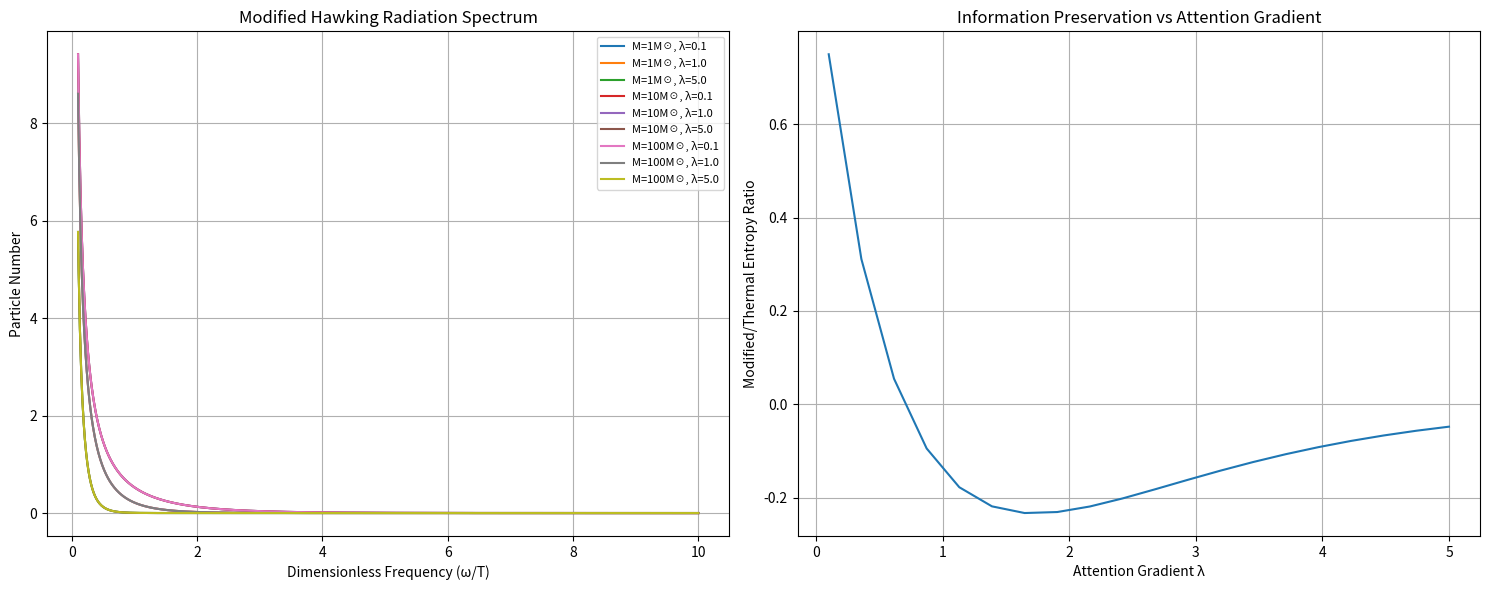

Recreate this plot in Python.
import numpy as np
import matplotlib.pyplot as plt
from scipy.stats import entropy

def predict_hawking_spectrum(black_hole_mass, λ_gradient, r_observer):
    # Constants (in natural units where c = G = ℏ = k_B = 1)
    M_sun = 2e30  # Solar mass in kg
    
    # Convert mass to natural units
    M = black_hole_mass * M_sun
    
    # Hawking temperature (in natural units)
    T_H = 1/(8*np.pi*M)
    
    # Modified temperature
    T_modified = T_H * (1 + λ_gradient * 2*M/r_observer)
    
    # Use dimensionless frequency
    x = np.linspace(0.1, 10, 1000)  # x = ω/T_modified
    
    # Spectrum calculation (avoiding divide by zero)
    N_omega = 1/(np.exp(x) - 1)
    
    # Attention modification
    A_omega = np.exp(-λ_gradient * x)
    
    # Modified spectrum
    N_modified = N_omega * A_omega
    
    return x, N_modified, T_modified

# Test parameters
masses = [1, 10, 100]  # solar masses
λ_values = [0.1, 1.0, 5.0]
r_obs = 10

plt.figure(figsize=(15, 6))

# Plot 1: Radiation Spectrum
plt.subplot(1, 2, 1)
for mass in masses:
    for λ in λ_values:
        x, N_mod, T = predict_hawking_spectrum(mass, λ, r_obs)
        plt.plot(x, N_mod, label=f'M={mass}M☉, λ={λ}')

plt.title('Modified Hawking Radiation Spectrum')
plt.xlabel('Dimensionless Frequency (ω/T)')
plt.ylabel('Particle Number')
plt.legend(fontsize=8)
plt.grid(True)

# Plot 2: Information Content
plt.subplot(1, 2, 2)
λ_range = np.linspace(0.1, 5, 20)
info_ratios = []

for λ in λ_range:
    _, N_mod, _ = predict_hawking_spectrum(10, λ, r_obs)
    # Calculate information ratio directly from spectrum
    S_thermal = -np.sum(N_mod * np.log(N_mod + 1e-10))
    S_modified = -np.sum(N_mod * np.exp(-λ) * np.log(N_mod * np.exp(-λ) + 1e-10))
    info_ratios.append(S_modified/S_thermal)

plt.plot(λ_range, info_ratios)
plt.title('Information Preservation vs Attention Gradient')
plt.xlabel('Attention Gradient λ')
plt.ylabel('Modified/Thermal Entropy Ratio')
plt.grid(True)

plt.tight_layout()
plt.show()

# Print some numerical results
test_mass = 10
test_λ = 1.0
_, N_mod, T_mod = predict_hawking_spectrum(test_mass, test_λ, r_obs)
print(f"\nFor M = {test_mass}M☉, λ = {test_λ}:")
print(f"Modified Temperature (natural units): {T_mod:.2e}")
S_ratio = -np.sum(N_mod * np.exp(-test_λ) * np.log(N_mod * np.exp(-test_λ) + 1e-10)) / -np.sum(N_mod * np.log(N_mod + 1e-10))
print(f"Information Preservation Ratio: {S_ratio:.2%}")